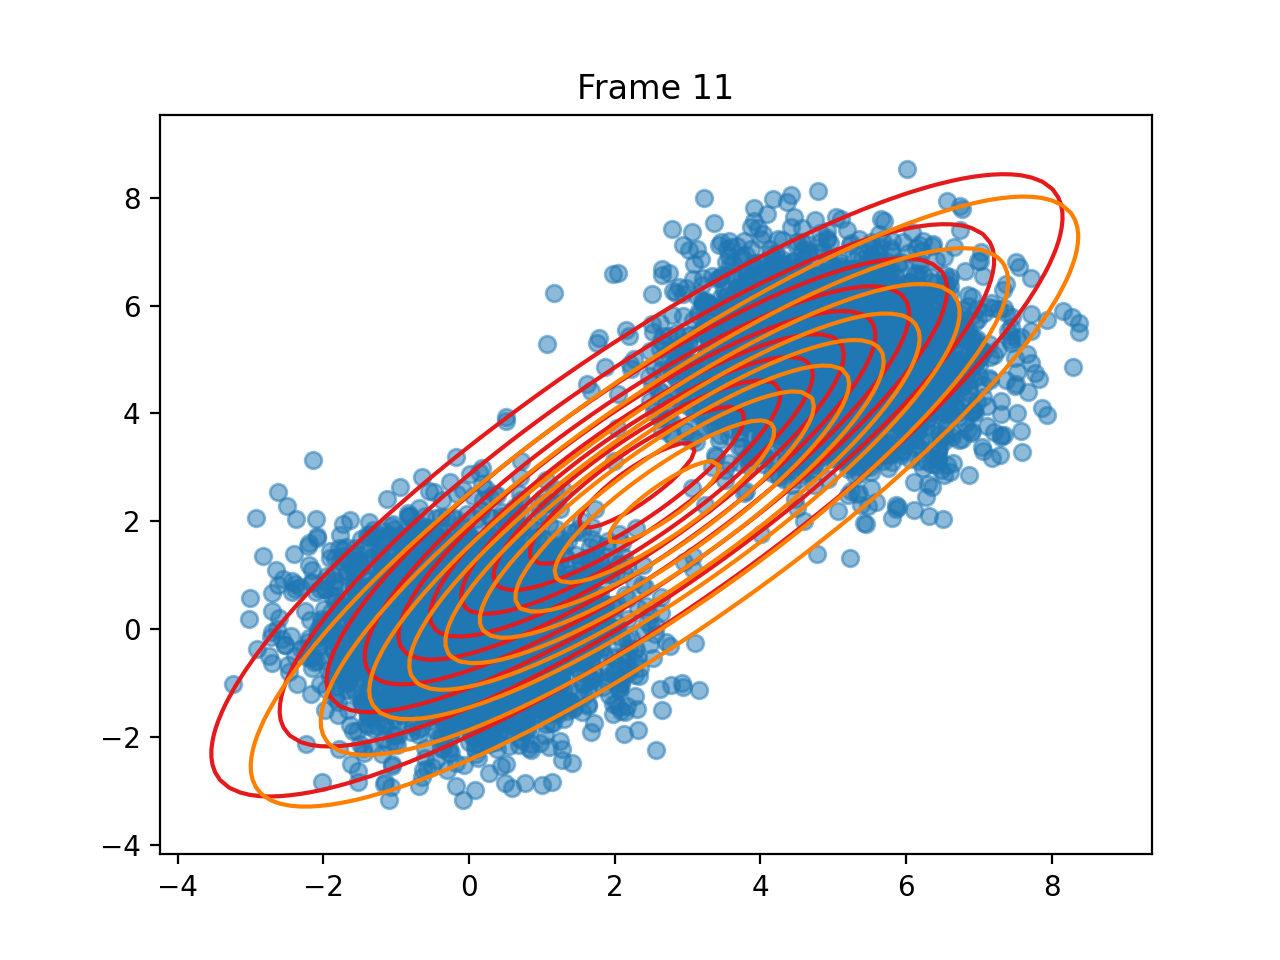

Data behind this chart, as committed beside it:
pi, 0.4770269444059131, 0.5229730555940869
means, [2.3063715451711673, 2.66636232088149], [2.6844332380357363, 2.36477107619111]
covariances, [[7.274802432414518, 6.196365639130001],…, [[7.207578205584772, 6.236614601611319],…
log_likelihoods, -27346, -27347, -27347, -27347, -27347, -27347, -27347, -27347, -27347, -27347, -27347, -27347
n_input, [5.05202065043962, 5.127173919194285], [-0.1087601484568576, 0.4017117220989414…, [-0.8323555731042287, 0.4714155563864041…, [6.177208787416915, 6.83413456436239], [-0.5698329282387588, 0.3295087355730091…, [6.171119064737571, 5.107525000430799], [0.08127842205619876, -0.037893081716830…, [6.519336351090644, 5.116661751169503], [-0.08836295920533532, -0.37001102988212…, [4.408123933656908, 6.27427225873437], [4.306233392503249, 5.342450879176901], [5.57122421023624, 6.390643595949957], [0.5872624134641767, -0.2056278536432476…, [-0.68604975703518, -0.6172122466479616], [5.862754591952687, 4.169929504870763], [1.592669998282884, 0.01934407081175429], [3.4697208640702124, 4.877564010252603], [4.916828228065381, 6.377335029528342], [-0.78489831308224, 0.648280433843859], [-0.9245641143780999, -1.597599169595432…, [0.00511345664246089, -0.234587133375146…, [0.2704568257798388, -0.0502381094491369…, [-1.1437262073206618, 0.1085597057765231…
ticks, 0.1277, 0.2653, 0.394, 0.5236, 0.6503, 0.7929, 0.9415, 1.132, 1.265, 1.492, 1.639, 1.829, 1.829
time_line, 0.1276, 0.2646, 0.3938, 0.5237, 0.6498, 0.793, 0.9407, 1.132, 1.264, 1.492, 1.638, 1.829, 1.829
